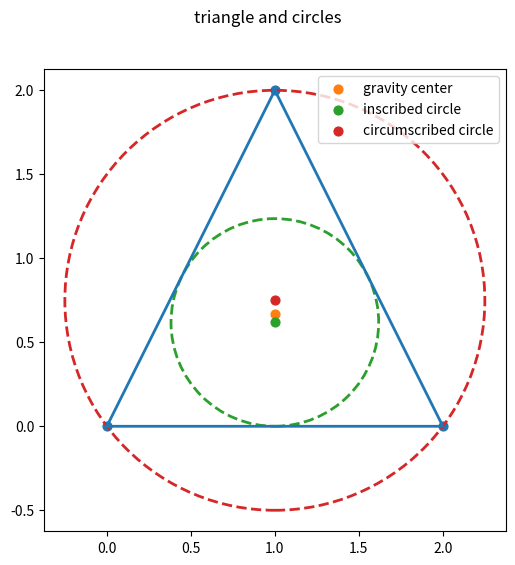

Reproduce this figure in Python.
# [redacted]
# -----------------------------------------------------------------------------
print('\n*** calculation of triangle from points: drawing figure ***')
print('# -----------------------------------------------------------------------------')

# -----------------------------------------------------------------------------
print('\n## --- section__: importing items from module ---')
from numpy import (sqrt, sin, arccos, rad2deg)

# -----------------------------------------------------------------------------
print('\n## --- section_a: setting three points ---')
point_aa, point_bb, point_cc = (0,0), (2,0), (1,2)  # using 'tuple'
print(f'Points: point_aa, point_bb, point_cc = {point_aa}, {point_bb}, {point_cc}')

# -----------------------------------------------------------------------------
print("\n## --- section_b: calculating sides using Pythagoras' theorem ---")
side_aa = sqrt((point_cc[0]-point_bb[0])**2 + (point_cc[1]-point_bb[1])**2)
side_bb = sqrt((point_aa[0]-point_cc[0])**2 + (point_aa[1]-point_cc[1])**2)
side_cc = sqrt((point_bb[0]-point_aa[0])**2 + (point_bb[1]-point_aa[1])**2)
print(f'Side length: a, b, c = {side_aa:g}, {side_bb:g}, {side_cc:g}')

# -----------------------------------------------------------------------------
print("\n## --- section_c: calculating angles using cosine formula ---")
angle_aa = arccos((side_bb**2 + side_cc**2 - side_aa**2) / (2*side_bb*side_cc))
angle_bb = arccos((side_cc**2 + side_aa**2 - side_bb**2) / (2*side_cc*side_aa))
angle_cc = arccos((side_aa**2 + side_bb**2 - side_cc**2) / (2*side_aa*side_bb))
print(f'Angle: A, B, C = {rad2deg(angle_aa):g}, {rad2deg(angle_bb):g}, {rad2deg(angle_cc):g} (deg)')

# -----------------------------------------------------------------------------
print("\n## --- section_d: calculating area using Heron's formula ---")
sss = (side_aa + side_bb + side_cc) / 2
area = sqrt(sss * (sss-side_aa) * (sss-side_bb) * (sss-side_cc))
print(f'Area = {area:g}')

# -----------------------------------------------------------------------------
print("\n## --- section_e: calculating gravity center ---")
point_gg = (
    (point_aa[0] + point_bb[0] + point_cc[0]) / 3,
    (point_aa[1] + point_bb[1] + point_cc[1]) / 3 )
print(f'gravity center: (xx,yy) = ({point_gg[0]:g}, {point_gg[1]:g})')

# -----------------------------------------------------------------------------
print("\n## --- section_f: calculating inscribed circle ---")
iii = (side_aa + side_bb + side_cc)
radius_ii = 2 * area / iii
point_ii = (
    (side_aa*point_aa[0] + side_bb*point_bb[0] + side_cc*point_cc[0]) / iii,
    (side_aa*point_aa[1] + side_bb*point_bb[1] + side_cc*point_cc[1]) / iii )
print(f'radius = {radius_ii:g},   Inner center: (xx,yy) = ({point_ii[0]:g}, {point_ii[1]:g})')

# -----------------------------------------------------------------------------
print("\n## --- section_g: calculating circumscribed circle ---")
ooo = sin(2*angle_aa) + sin(2*angle_bb) + sin(2*angle_cc)
radius_oo = side_aa / sin(angle_aa) / 2
point_oo = (
    (sin(2*angle_aa)*point_aa[0] + sin(2*angle_bb)*point_bb[0] + sin(2*angle_cc)*point_cc[0]) / ooo,
    (sin(2*angle_aa)*point_aa[1] + sin(2*angle_bb)*point_bb[1] + sin(2*angle_cc)*point_cc[1]) / ooo )
print(f'radius = {radius_oo:g},   Outer center: (xx,yy) = ({point_oo[0]:g}, {point_oo[1]:g})')

# -----------------------------------------------------------------------------
print("\n## --- section_h: drawing triangle and circles ---")
''' dwawing triangle and circles '''
from matplotlib import (pyplot as plt, patches as pat)

fig, ax = plt.subplots(figsize=(6., 6.))
fig.suptitle('triangle and circles')
ax.plot(
    (point_aa[0], point_bb[0], point_cc[0], point_aa[0]),
    (point_aa[1], point_bb[1], point_cc[1], point_aa[1]),
    linestyle='-', linewidth=2, color='C0')
ax.scatter(
    (point_aa[0], point_bb[0], point_cc[0]),
    (point_aa[1], point_bb[1], point_cc[1]),
    marker='o', s=40, color='C0', edgecolor='C0')

ax.scatter(point_gg[0], point_gg[1],
    marker='o', s=40, color='C1', edgecolor='C1',
    label='gravity center')

ptc = pat.Circle(xy=point_ii, radius=radius_ii,
    linestyle='--', linewidth=2., edgecolor='C2', fill=False)
ax.add_patch(ptc)
ax.scatter(point_ii[0], point_ii[1],
    marker='o', s=40, color='C2', edgecolor='C2',
    label='inscribed circle')

ptc = pat.Circle(xy=point_oo, radius=radius_oo,
    linestyle='--', linewidth=2., edgecolor='C3', fill=False)
ax.add_patch(ptc)
ax.scatter(point_oo[0], point_oo[1],
    marker='o', s=40, color='C3', edgecolor='C3',
    label='circumscribed circle')

ax.set_aspect('equal')
ax.legend()
fig.savefig('gm_c01_d_triangle_points.png')
plt.show()

# -----------------------------------------------------------------------------
# -----------------------------------------------------------------------------
# terminal log
'''
*** calculation of triangle from points: drawing figure ***
# -----------------------------------------------------------------------------
## --- section__: importing items from module ---

## --- section_a: setting three points ---
Points: point_aa, point_bb, point_cc = (0, 0), (2, 0), (1, 2)

## --- section_b: calculating sides using Pythagoras' theorem ---
Side length: a, b, c = 2.23607, 2.23607, 2

## --- section_c: calculating angles using cosine formula ---
Angle: A, B, C = 63.4349, 63.4349, 53.1301 (deg)

## --- section_d: calculating area using Heron's formula ---
Area = 2

## --- section_e: calculating gravity center ---
gravity center: (xx,yy) = (1, 0.666667)

## --- section_f: calculating inscribed circle ---
radius = 0.618034,   Inner center: (xx,yy) = (1, 0.618034)

## --- section_g: calculating circumscribed circle ---
radius = 1.25,   Outer center: (xx,yy) = (1, 0.75)

## --- section_h: drawing triangle and circles ---
'''

